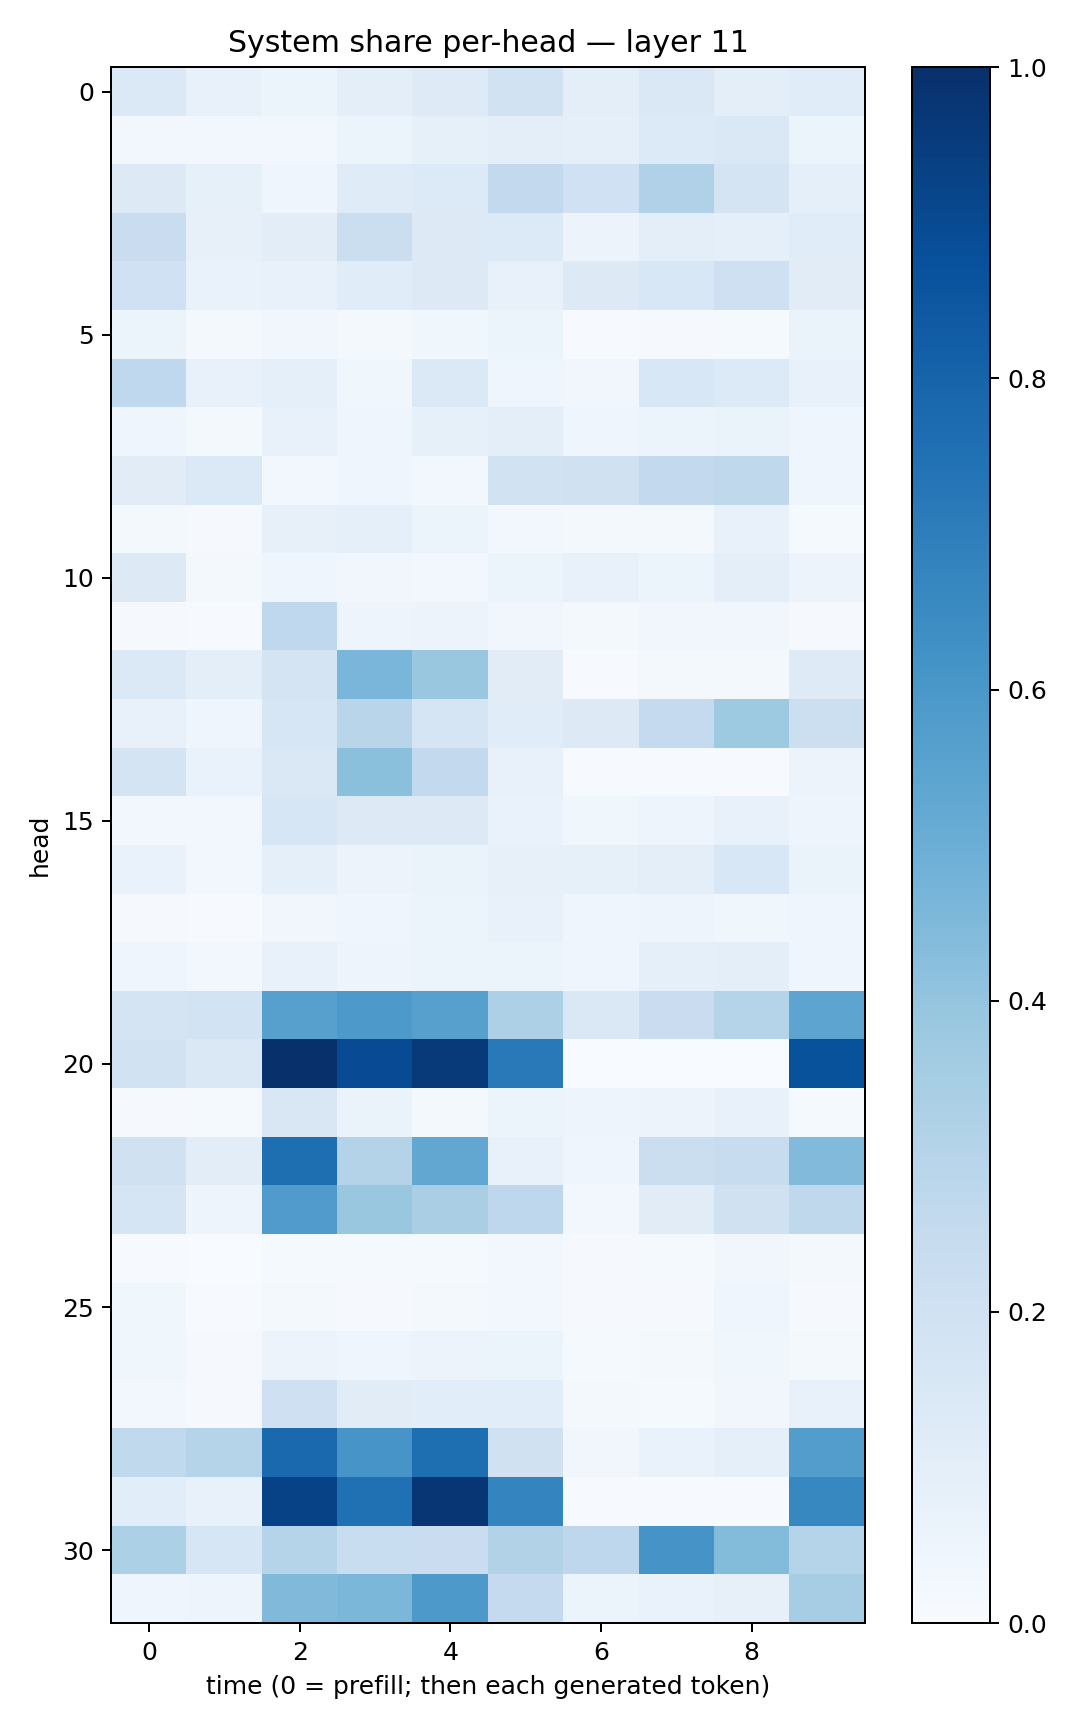

The file beside this chart, header and first rows:
0.1375207, 0.07157021, 0.053611364, 0.096404605, 0.12281806, 0.19312103, 0.100859426, 0.14781845, 0.0943429, 0.11584183
0.02519, 0.03051, 0.02435, 0.05355, 0.08499, 0.0944, 0.08683, 0.1353, 0.1478, 0.05277
0.1272, 0.0855, 0.04463, 0.1189, 0.1364, 0.26, 0.2025, 0.3191, 0.1783, 0.08694
0.227, 0.08201, 0.1031, 0.2227, 0.1277, 0.1338, 0.05693, 0.09415, 0.08845, 0.1162
0.2021, 0.06769, 0.07256, 0.114, 0.1271, 0.07548, 0.1325, 0.1526, 0.2082, 0.1121
0.05295, 0.02337, 0.03439, 0.02163, 0.03539, 0.05415, 0.006638, 0.00904, 0.01481, 0.06539
0.2657, 0.07341, 0.08616, 0.03734, 0.1379, 0.04188, 0.03268, 0.1562, 0.1347, 0.0744
0.04549, 0.02008, 0.0745, 0.04402, 0.08521, 0.1015, 0.0467, 0.05241, 0.06556, 0.04516
0.1119, 0.1397, 0.03088, 0.03984, 0.02781, 0.1879, 0.1992, 0.2608, 0.2702, 0.04364
0.02058, 0.01078, 0.08202, 0.09212, 0.06091, 0.02764, 0.01622, 0.02252, 0.0773, 0.01488
0.1257, 0.01975, 0.04418, 0.03145, 0.02973, 0.05888, 0.0753, 0.0616, 0.09491, 0.05636
0.009397, 0.00632, 0.2689, 0.0475, 0.05478, 0.03448, 0.01873, 0.03291, 0.03263, 0.01156
0.1369, 0.0982, 0.1779, 0.4641, 0.3869, 0.1125, 0.007332, 0.0219, 0.01881, 0.1249
0.07595, 0.04087, 0.1594, 0.2922, 0.1665, 0.1162, 0.1289, 0.2523, 0.3714, 0.2153
0.1756, 0.07005, 0.1469, 0.419, 0.2593, 0.0763, 0.007732, 0.007779, 0.006395, 0.05731
0.02816, 0.02365, 0.1563, 0.1279, 0.1326, 0.06862, 0.03637, 0.04851, 0.07204, 0.05061
0.07002, 0.02961, 0.0896, 0.05817, 0.06581, 0.07961, 0.08429, 0.09438, 0.1533, 0.06351
0.01038, 0.004936, 0.03359, 0.03919, 0.05345, 0.07413, 0.04503, 0.04734, 0.03692, 0.0433
0.046, 0.02458, 0.07081, 0.04842, 0.05234, 0.06179, 0.0408, 0.08864, 0.09958, 0.04088
0.1792, 0.187, 0.5623, 0.5936, 0.5586, 0.3281, 0.1413, 0.2278, 0.3045, 0.5396
0.1925, 0.1442, 0.9977, 0.8919, 0.9624, 0.7165, 0.001871, 0.003619, 0.002773, 0.8697
0.0103, 0.01317, 0.149, 0.06489, 0.0231, 0.05201, 0.04924, 0.05757, 0.07642, 0.01316
0.1992, 0.1045, 0.7581, 0.307, 0.5305, 0.07095, 0.04627, 0.2212, 0.2395, 0.4418
0.1672, 0.0484, 0.5804, 0.3875, 0.3383, 0.2767, 0.02479, 0.11, 0.1961, 0.2725
0.006746, 0.002305, 0.01349, 0.01254, 0.0127, 0.02801, 0.00861, 0.01391, 0.0329, 0.01654
0.03527, 0.006844, 0.02037, 0.007983, 0.01628, 0.03103, 0.008994, 0.01035, 0.0402, 0.009548
0.03732, 0.009601, 0.05578, 0.04298, 0.05538, 0.06203, 0.01259, 0.01945, 0.03693, 0.01968
0.03024, 0.01096, 0.2059, 0.1117, 0.108, 0.1058, 0.02154, 0.01521, 0.03507, 0.0775
0.2624, 0.2997, 0.7826, 0.6057, 0.7594, 0.1954, 0.03201, 0.06789, 0.08978, 0.572
0.1076, 0.0759, 0.9275, 0.7521, 0.9733, 0.6745, 0.007083, 0.0072, 0.006508, 0.6667
0.3305, 0.1598, 0.2985, 0.2316, 0.2274, 0.315, 0.2772, 0.6125, 0.4395, 0.3004
0.04082, 0.04878, 0.4491, 0.4594, 0.5901, 0.2518, 0.05184, 0.06723, 0.08001, 0.3494
